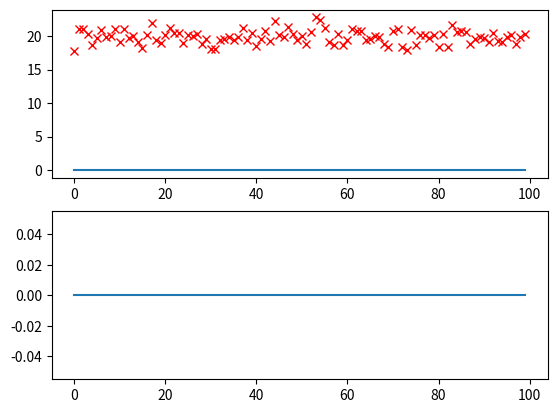

Source code (Python):
from random import *
from math import *
import matplotlib.pyplot as plt
import numpy as np
import scipy.stats as stats

# IMPLEMENT THE FOLLOWING CLASS.
class LinKalman:
	def __init__(self, x, A, H, R, Q):
		pass

	# return state prediction as tuple (x_{t|t-1}, P_{t|t-1})
	def predictState(self):
		return np.array([0]), np.array([[0]])

	# return measurement prediction (\hat z_{t|t-1})
	def predictMeasurement(self):
		return np.array([0])
		
	# return matrix K
	def computeKalmanGain(self):
		return np.array([[0]])

	# Update self.x and self.P, return tuple (x_{t|t}, P_{t_t})
	def update(self, z):
		return np.array([0]), np.array([[0]])

if __name__ == "__main__":
	x = np.array([0])
	A = np.array([[1]])
	H = np.array([[1]])
	R = np.array([[1]])
	Q = np.array([[0.01]])
	z_mean = np.array([[20]])

	print("x:", x)
	print("A:", A)
	print("H:", H)
	print("R:", R)
	print("Q:", Q)

	kalman = LinKalman(x, A, H, R, Q)
	
	x_arr = [] # to collect data for plots
	P_arr = []
	z_arr = []
	step_arr = []
	
	for step in range(100):
		print("Step ", step)
		print("  Predict State: ", kalman.predictState())
		print("  Predict Measurement: ", kalman.predictMeasurement())
		print("  K: ", kalman.computeKalmanGain())
		z = np.array(np.random.normal(z_mean, R))
		x, P = kalman.update(z)
		print("  Update: ", x, P)

		step_arr.append(step)
		x_arr.append(x[0])
		P_arr.append(P[0][0])
		z_arr.append(z[0])

	fig, axs = plt.subplots(2)
	axs[0].plot(step_arr, x_arr)
	axs[0].plot(step_arr, z_arr, "rx")
	axs[1].plot(step_arr, P_arr)
	plt.show()
